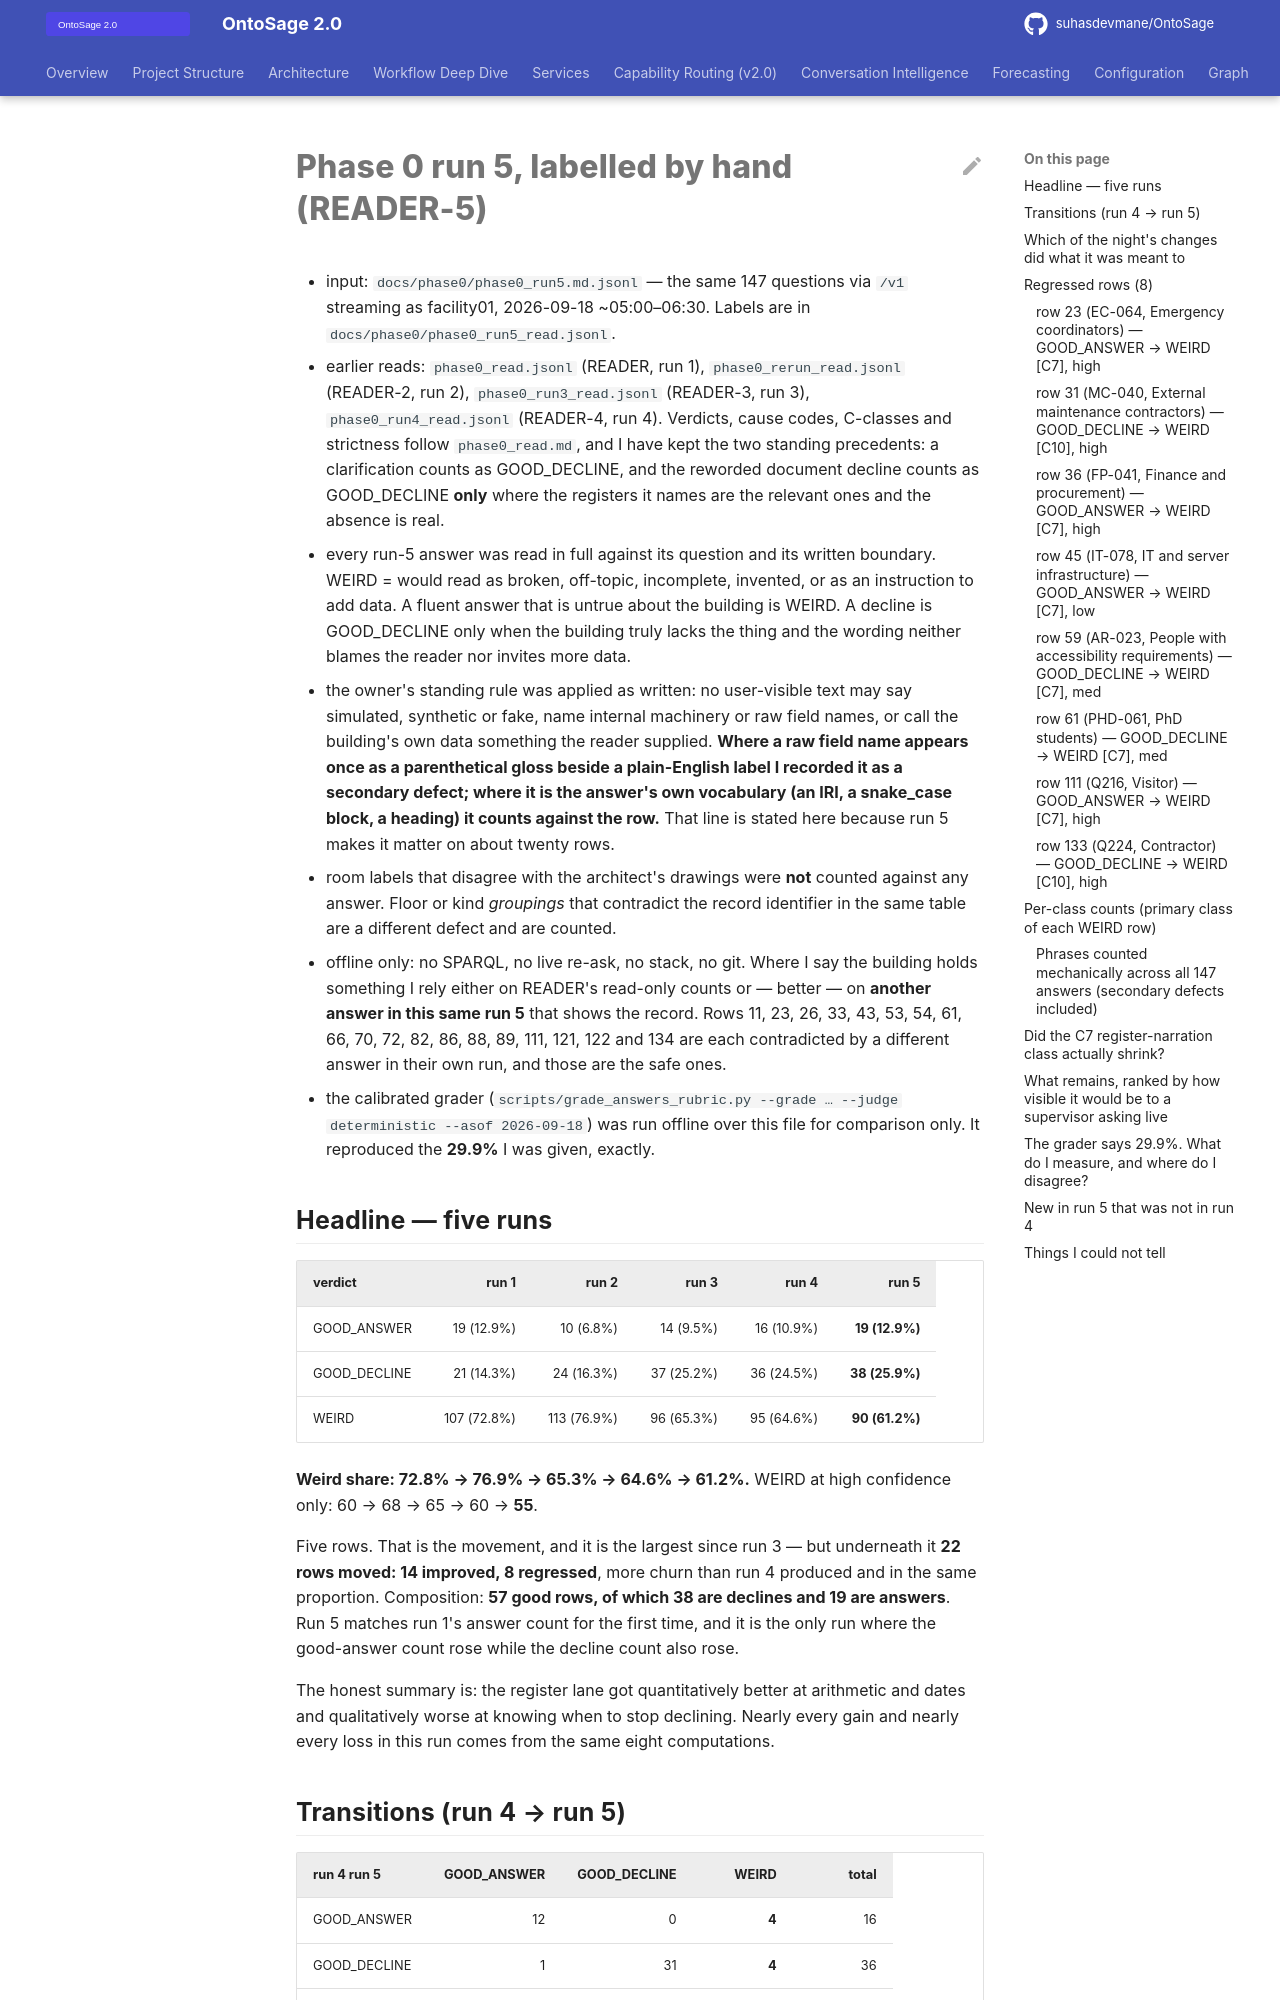

repository: suhasdevmane/OntoSage · page: phase0/phase0_run5_read/index.html · generator: mkdocs

# Phase 0 run 5, labelled by hand (READER-5)

- input: `docs/phase0/phase0_run5.md.jsonl` — the same 147 questions via `/v1` streaming as
  facility01, 2026-09-18 ~05:00–06:30. Labels are in `docs/phase0/phase0_run5_read.jsonl`.
- earlier reads: `phase0_read.jsonl` (READER, run 1), `phase0_rerun_read.jsonl` (READER-2,
  run 2), `phase0_run3_read.jsonl` (READER-3, run 3), `phase0_run4_read.jsonl` (READER-4,
  run 4). Verdicts, cause codes, C-classes and strictness follow `phase0_read.md`, and I have
  kept the two standing precedents: a clarification counts as GOOD_DECLINE, and the reworded
  document decline counts as GOOD_DECLINE **only** where the registers it names are the
  relevant ones and the absence is real.
- every run-5 answer was read in full against its question and its written boundary. WEIRD =
  would read as broken, off-topic, incomplete, invented, or as an instruction to add data. A
  fluent answer that is untrue about the building is WEIRD. A decline is GOOD_DECLINE only
  when the building truly lacks the thing and the wording neither blames the reader nor
  invites more data.
- the owner's standing rule was applied as written: no user-visible text may say simulated,
  synthetic or fake, name internal machinery or raw field names, or call the building's own
  data something the reader supplied. **Where a raw field name appears once as a parenthetical
  gloss beside a plain-English label I recorded it as a secondary defect; where it is the
  answer's own vocabulary (an IRI, a snake_case block, a heading) it counts against the row.**
  That line is stated here because run 5 makes it matter on about twenty rows.
- room labels that disagree with the architect's drawings were **not** counted against any
  answer. Floor or kind *groupings* that contradict the record identifier in the same table
  are a different defect and are counted.
- offline only: no SPARQL, no live re-ask, no stack, no git. Where I say the building holds
  something I rely either on READER's read-only counts or — better — on **another answer in
  this same run 5** that shows the record. Rows 11, 23, 26, 33, 43, 53, 54, 61, 66, 70, 72,
  82, 86, 88, 89, 111, 121, 122 and 134 are each contradicted by a different answer in their
  own run, and those are the safe ones.
- the calibrated grader (`scripts/grade_answers_rubric.py --grade … --judge deterministic
  --asof 2026-09-18`) was run offline over this file for comparison only. It reproduced the
  **29.9%** I was given, exactly.

## Headline — five runs

| verdict | run 1 | run 2 | run 3 | run 4 | run 5 |
|---|---:|---:|---:|---:|---:|
| GOOD_ANSWER | 19 (12.9%) | 10 (6.8%) | 14 (9.5%) | 16 (10.9%) | **19 (12.9%)** |
| GOOD_DECLINE | 21 (14.3%) | 24 (16.3%) | 37 (25.2%) | 36 (24.5%) | **38 (25.9%)** |
| WEIRD | 107 (72.8%) | 113 (76.9%) | 96 (65.3%) | 95 (64.6%) | **90 (61.2%)** |

**Weird share: 72.8% → 76.9% → 65.3% → 64.6% → 61.2%.** WEIRD at high confidence only:
60 → 68 → 65 → 60 → **55**.

Five rows. That is the movement, and it is the largest since run 3 — but underneath it **22
rows moved: 14 improved, 8 regressed**, more churn than run 4 produced and in the same
proportion. Composition: **57 good rows, of which 38 are declines and 19 are answers**. Run 5
matches run 1's answer count for the first time, and it is the only run where the good-answer
count rose while the decline count also rose.

The honest summary is: the register lane got quantitatively better at arithmetic and dates and
qualitatively worse at knowing when to stop declining. Nearly every gain and nearly every loss
in this run comes from the same eight computations.
